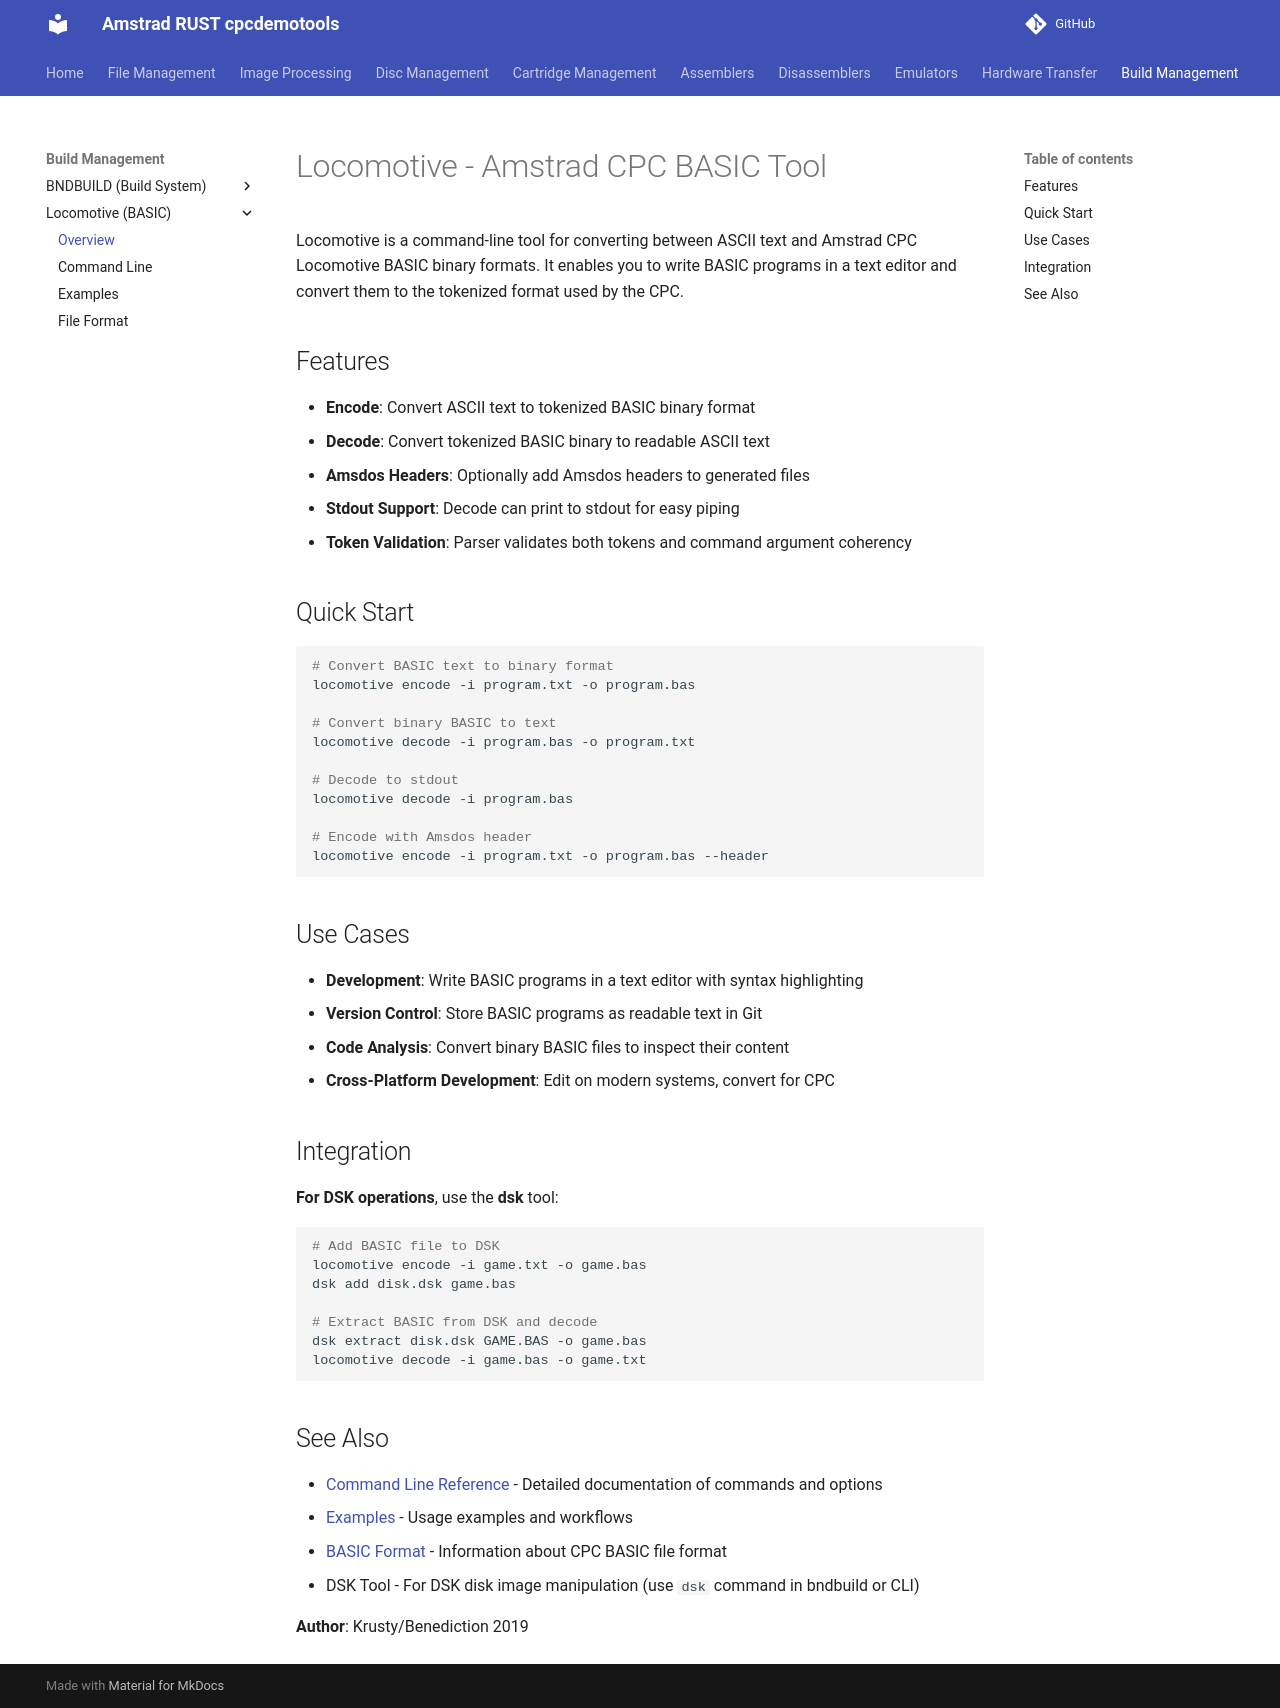

repository: cpcsdk/rust.cpclib · page: locomotive/index.html · generator: mkdocs

# Locomotive - Amstrad CPC BASIC Tool

Locomotive is a command-line tool for converting between ASCII text and Amstrad CPC Locomotive BASIC binary formats. It enables you to write BASIC programs in a text editor and convert them to the tokenized format used by the CPC.

## Features

- **Encode**: Convert ASCII text to tokenized BASIC binary format
- **Decode**: Convert tokenized BASIC binary to readable ASCII text  
- **Amsdos Headers**: Optionally add Amsdos headers to generated files
- **Stdout Support**: Decode can print to stdout for easy piping
- **Token Validation**: Parser validates both tokens and command argument coherency

## Quick Start

```bash
# Convert BASIC text to binary format
locomotive encode -i program.txt -o program.bas

# Convert binary BASIC to text
locomotive decode -i program.bas -o program.txt

# Decode to stdout
locomotive decode -i program.bas

# Encode with Amsdos header
locomotive encode -i program.txt -o program.bas --header
```

## Use Cases

- **Development**: Write BASIC programs in a text editor with syntax highlighting
- **Version Control**: Store BASIC programs as readable text in Git
- **Code Analysis**: Convert binary BASIC files to inspect their content
- **Cross-Platform Development**: Edit on modern systems, convert for CPC

## Integration

**For DSK operations**, use the **dsk** tool:
```bash
# Add BASIC file to DSK
locomotive encode -i game.txt -o game.bas
dsk add disk.dsk game.bas

# Extract BASIC from DSK and decode
dsk extract disk.dsk GAME.BAS -o game.bas
locomotive decode -i game.bas -o game.txt
```

## See Also

- [Command Line Reference](cmdline.md) - Detailed documentation of commands and options
- [Examples](examples.md) - Usage examples and workflows
- [BASIC Format](format.md) - Information about CPC BASIC file format
- DSK Tool - For DSK disk image manipulation (use `dsk` command in bndbuild or CLI)

**Author**: Krusty/Benediction 2019
